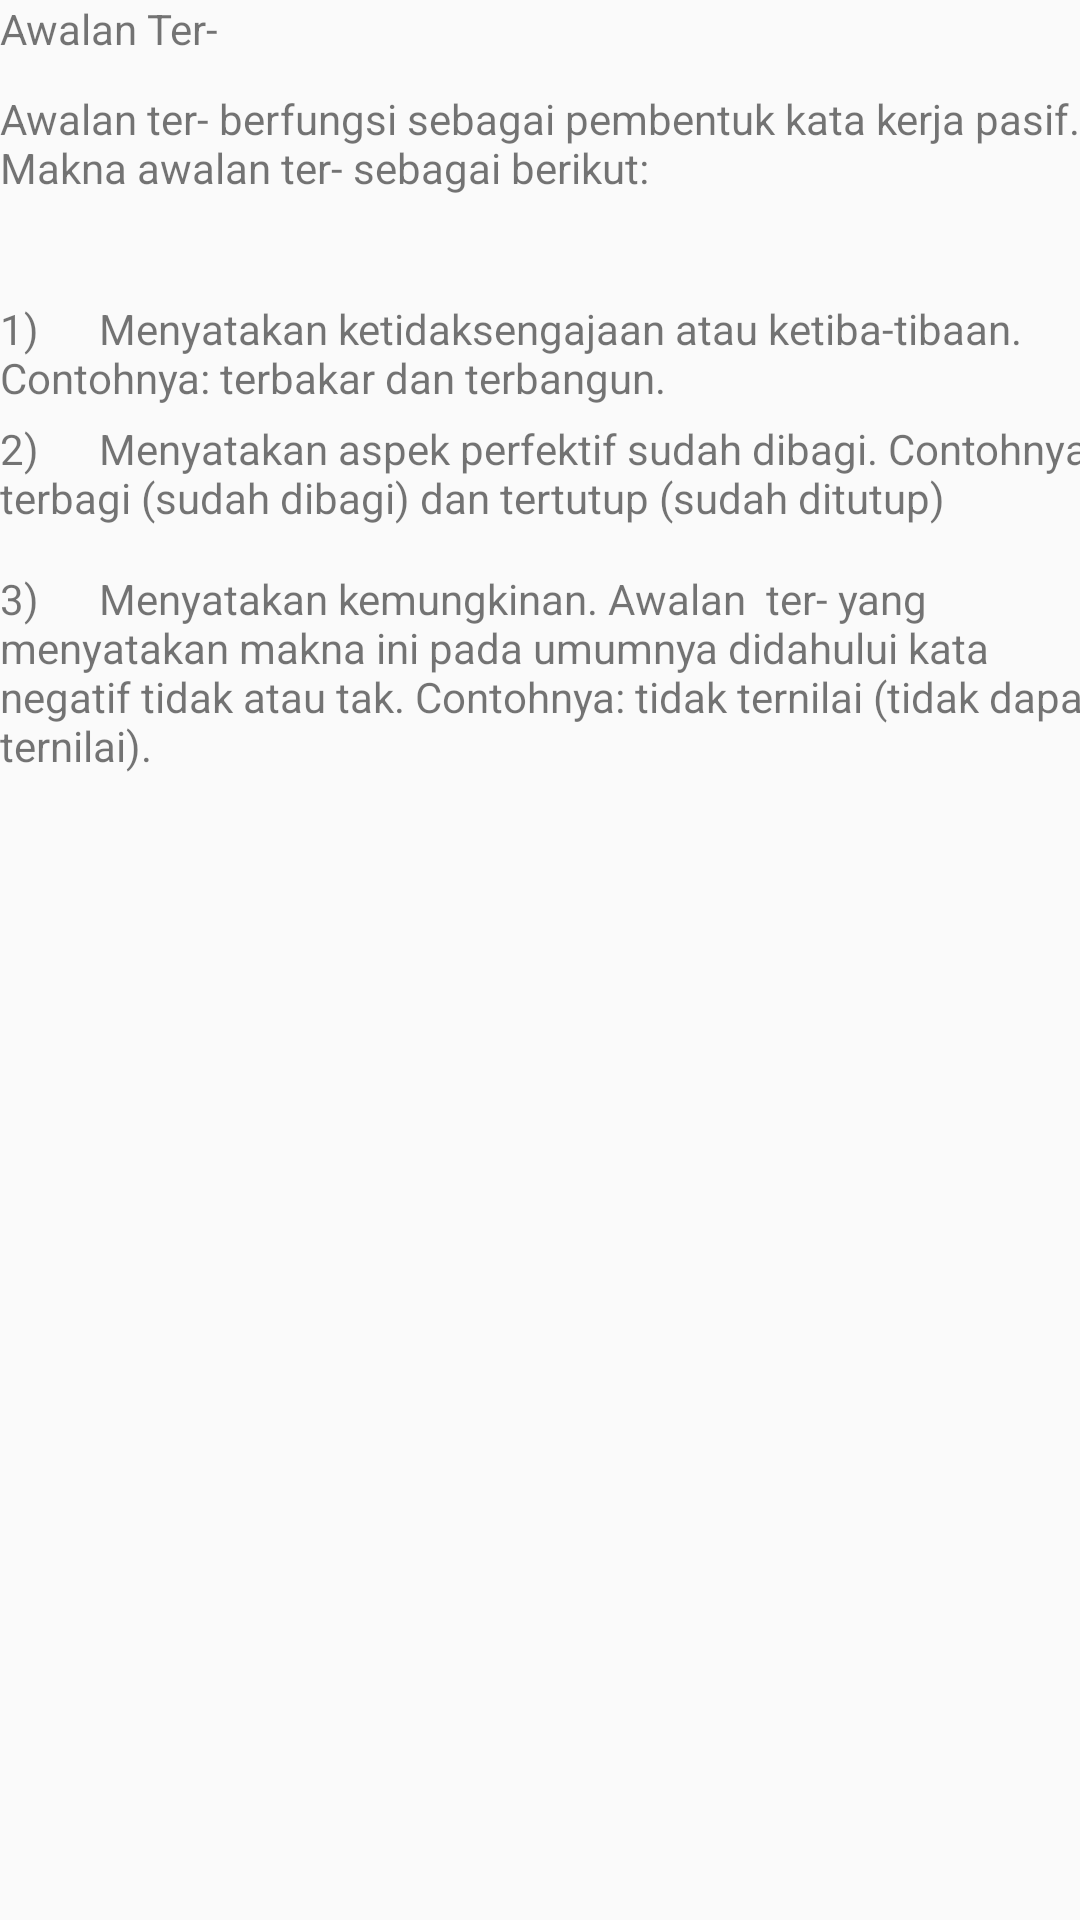

Write the Android layout XML for this screen, with the resource values it uses.
<!-- AndroidManifest.xml: application theme AppTheme -->
<!-- res/layout/activity_awalan_ter.xml -->
<?xml version="1.0" encoding="utf-8"?>
<android.support.constraint.ConstraintLayout xmlns:android="http://schemas.android.com/apk/res/android"
    xmlns:app="http://schemas.android.com/apk/res-auto"
    xmlns:tools="http://schemas.android.com/tools"
    android:layout_width="match_parent"
    android:layout_height="match_parent"
    tools:context="id.sch.smktelkom_mlg.xirpl42022242835.myapplication.AwalanTer">



    <RelativeLayout
        android:layout_width="368dp"
        android:layout_height="495dp">
        <TextView
            android:layout_width="wrap_content"
            android:layout_height="wrap_content"
            android:text="Awalan Ter-"/>
        <TextView
            android:layout_width="wrap_content"
            android:layout_height="wrap_content"
            android:layout_marginTop="30dp"
            android:text="Awalan ter- berfungsi sebagai pembentuk kata kerja pasif. Makna awalan ter- sebagai berikut:"/>
        <TextView
            android:layout_width="wrap_content"
            android:layout_height="wrap_content"
            android:layout_marginTop="100dp"
            android:text="1)      Menyatakan ketidaksengajaan atau ketiba-tibaan. Contohnya: terbakar dan terbangun."/>
        <TextView
            android:layout_width="match_parent"
            android:layout_height="match_parent"
            android:layout_marginTop="140dp"
            android:text="2)      Menyatakan aspek perfektif sudah dibagi. Contohnya: terbagi (sudah dibagi) dan tertutup (sudah ditutup)"/>
        <TextView
            android:layout_width="match_parent"
            android:layout_height="match_parent"
            android:layout_marginTop="190dp"
            android:text="3)      Menyatakan kemungkinan. Awalan  ter- yang menyatakan makna ini pada umumnya didahului kata negatif tidak atau tak. Contohnya: tidak ternilai (tidak dapat ternilai)."/>
        <TextView
            android:layout_width="wrap_content"
            android:layout_height="wrap_content"
            android:layout_marginTop="2600dp"
            android:text="4)      Menyatakan makna paling. Contohnya: tertinggi dan terpandai."/>
    </RelativeLayout>



</android.support.constraint.ConstraintLayout>
<!-- resources referenced by this layout -->
<resources>
  <style name="AppTheme" parent="Theme.AppCompat.Light.DarkActionBar">
          
          <item name="colorPrimary">@color/colorPrimary</item>
          <item name="colorPrimaryDark">@color/colorPrimaryDark</item>
          <item name="colorAccent">@color/colorAccent</item>
          <item name="windowActionBar">false</item>
          <item name="windowNoTitle">true</item>
      </style>
  <color name="colorPrimary">#039BE5</color>
  <color name="colorPrimaryDark">#01579B</color>
  <color name="colorAccent">#FF4081</color>
</resources>
